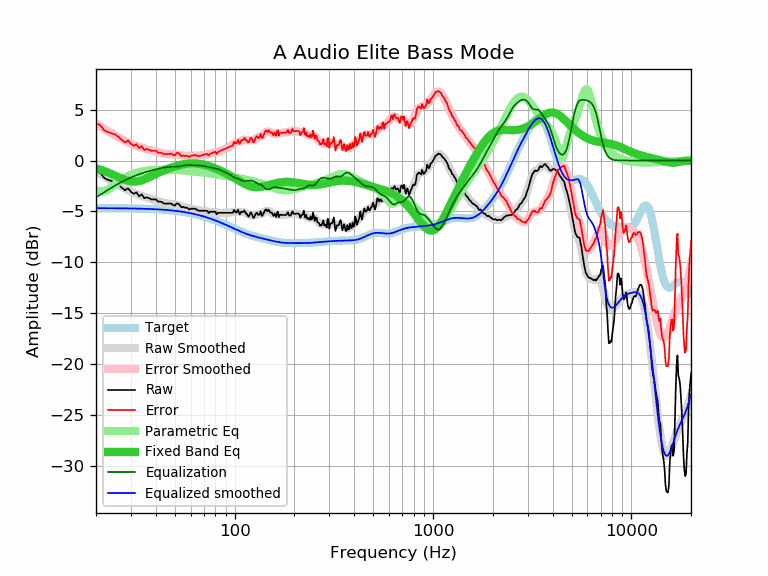

Source data for this figure (header and first rows):
frequency, raw, error, smoothed, error_smoothed, equalization, parametric_eq, equalized_raw, equalized_smoothed, target
20, -1.03, 3.65, -1.05, 3.63, -3.63, -0.77, -4.67, -4.68, -4.68
21, -1.20, 3.48, -1.32, 3.37, -3.37, -0.90, -4.57, -4.68, -4.68
22, -1.71, 2.97, -1.57, 3.11, -3.11, -1.03, -4.83, -4.68, -4.68
23, -1.90, 2.78, -1.81, 2.88, -2.88, -1.18, -4.78, -4.69, -4.69
24, -2.01, 2.67, -2.03, 2.66, -2.66, -1.33, -4.67, -4.69, -4.69
25, -2.14, 2.55, -2.24, 2.46, -2.46, -1.49, -4.60, -4.69, -4.69
26, -2.37, 2.32, -2.43, 2.27, -2.27, -1.64, -4.64, -4.70, -4.70
27, -2.68, 2.01, -2.60, 2.09, -2.09, -1.78, -4.78, -4.70, -4.70
28, -2.92, 1.78, -2.77, 1.94, -1.94, -1.90, -4.86, -4.70, -4.70
29, -2.72, 1.98, -2.91, 1.79, -1.79, -2.00, -4.52, -4.71, -4.71
30, -3.07, 1.64, -3.05, 1.66, -1.66, -2.06, -4.74, -4.71, -4.71
31, -3.27, 1.44, -3.17, 1.55, -1.55, -2.08, -4.82, -4.72, -4.72
32, -3.12, 1.60, -3.28, 1.44, -1.44, -2.07, -4.56, -4.72, -4.72
33, -3.52, 1.21, -3.39, 1.34, -1.34, -2.02, -4.87, -4.73, -4.73
34, -3.32, 1.41, -3.48, 1.26, -1.26, -1.95, -4.58, -4.74, -4.74
35, -3.70, 1.04, -3.56, 1.18, -1.18, -1.86, -4.89, -4.74, -4.74
36, -3.62, 1.13, -3.64, 1.11, -1.11, -1.76, -4.74, -4.75, -4.75
37, -3.69, 1.07, -3.71, 1.05, -1.05, -1.66, -4.74, -4.76, -4.76
38, -3.82, 0.95, -3.78, 0.99, -0.99, -1.55, -4.81, -4.77, -4.77
39, -3.82, 0.96, -3.85, 0.93, -0.93, -1.44, -4.75, -4.78, -4.78
40, -3.80, 0.99, -3.92, 0.87, -0.87, -1.33, -4.68, -4.79, -4.79
41, -4.03, 0.77, -3.98, 0.82, -0.82, -1.23, -4.85, -4.80, -4.80
42, -4.03, 0.78, -4.05, 0.77, -0.77, -1.14, -4.80, -4.81, -4.81
43, -4.08, 0.74, -4.10, 0.72, -0.72, -1.05, -4.81, -4.83, -4.83
44, -4.23, 0.61, -4.16, 0.69, -0.69, -0.96, -4.92, -4.84, -4.84
45, -4.23, 0.62, -4.20, 0.66, -0.66, -0.89, -4.89, -4.86, -4.86
46, -4.23, 0.64, -4.23, 0.64, -0.64, -0.81, -4.87, -4.87, -4.87
47, -4.23, 0.65, -4.26, 0.63, -0.63, -0.75, -4.86, -4.89, -4.89
48, -4.23, 0.67, -4.28, 0.62, -0.62, -0.68, -4.86, -4.90, -4.90
49, -4.38, 0.54, -4.30, 0.62, -0.62, -0.63, -5.00, -4.92, -4.92
50, -4.43, 0.51, -4.33, 0.62, -0.62, -0.57, -5.05, -4.94, -4.94
51, -4.21, 0.75, -4.36, 0.60, -0.60, -0.52, -4.82, -4.96, -4.96
52, -4.23, 0.75, -4.40, 0.59, -0.59, -0.48, -4.82, -4.98, -4.98
53, -4.43, 0.57, -4.44, 0.56, -0.56, -0.44, -5.00, -5.00, -5.00
54, -4.60, 0.42, -4.49, 0.53, -0.53, -0.40, -5.14, -5.03, -5.03
55, -4.54, 0.51, -4.55, 0.50, -0.50, -0.37, -5.05, -5.05, -5.05
56, -4.63, 0.44, -4.60, 0.47, -0.47, -0.35, -5.11, -5.07, -5.07
57, -4.63, 0.47, -4.65, 0.45, -0.45, -0.32, -5.09, -5.10, -5.10
58, -4.67, 0.45, -4.68, 0.44, -0.44, -0.31, -5.12, -5.13, -5.13
59, -4.82, 0.33, -4.71, 0.44, -0.44, -0.29, -5.26, -5.15, -5.15
60, -4.73, 0.45, -4.74, 0.44, -0.44, -0.28, -5.18, -5.18, -5.18
61, -4.73, 0.48, -4.76, 0.45, -0.45, -0.28, -5.18, -5.21, -5.21
62, -4.73, 0.51, -4.78, 0.46, -0.46, -0.28, -5.19, -5.24, -5.24
63, -4.73, 0.54, -4.80, 0.47, -0.47, -0.28, -5.20, -5.27, -5.27
64, -4.79, 0.51, -4.83, 0.47, -0.47, -0.29, -5.27, -5.30, -5.30
65, -4.89, 0.44, -4.85, 0.48, -0.48, -0.31, -5.38, -5.33, -5.33
66, -4.93, 0.43, -4.88, 0.49, -0.49, -0.32, -5.42, -5.37, -5.37
67, -4.93, 0.47, -4.90, 0.50, -0.50, -0.34, -5.43, -5.40, -5.40
68, -4.93, 0.50, -4.92, 0.51, -0.51, -0.36, -5.45, -5.44, -5.44
69, -4.93, 0.54, -4.94, 0.53, -0.53, -0.39, -5.46, -5.47, -5.47
70, -4.93, 0.57, -4.96, 0.55, -0.55, -0.42, -5.48, -5.51, -5.51
71, -4.93, 0.61, -4.97, 0.57, -0.57, -0.45, -5.50, -5.54, -5.54
72, -4.93, 0.65, -4.99, 0.59, -0.59, -0.48, -5.53, -5.58, -5.58
73, -4.98, 0.63, -5.00, 0.61, -0.61, -0.51, -5.60, -5.62, -5.62
74, -5.17, 0.48, -5.02, 0.64, -0.64, -0.55, -5.81, -5.66, -5.66
75, -5.03, 0.66, -5.03, 0.66, -0.66, -0.58, -5.70, -5.70, -5.70
76, -5.03, 0.70, -5.05, 0.69, -0.69, -0.62, -5.72, -5.73, -5.73
77, -5.03, 0.74, -5.06, 0.71, -0.71, -0.66, -5.75, -5.77, -5.77
78, -5.03, 0.78, -5.08, 0.74, -0.74, -0.70, -5.77, -5.81, -5.81
79, -5.03, 0.82, -5.09, 0.76, -0.76, -0.74, -5.79, -5.85, -5.85
... 553 more rows
